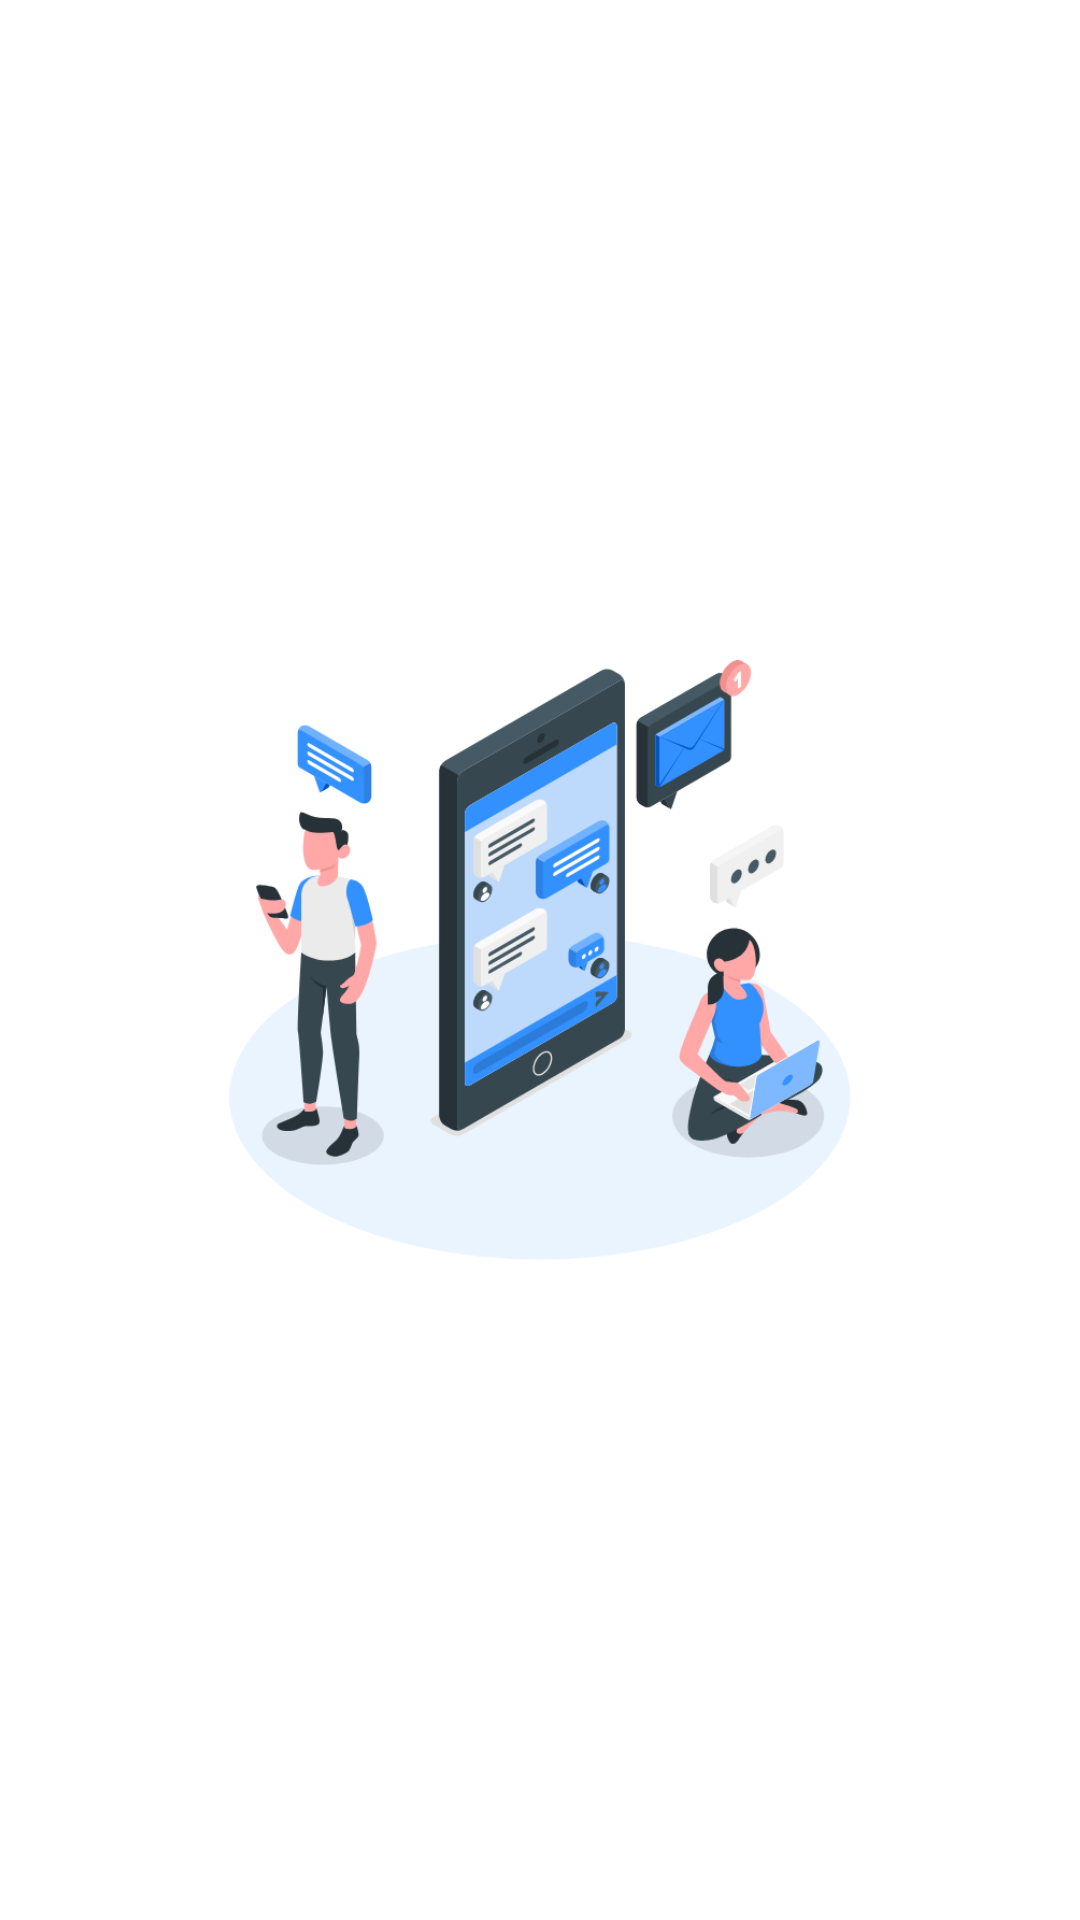

This screen was rendered from an Android layout file. Write that file and the resources it references.
<!-- AndroidManifest.xml: application theme Theme.ComplaintRegistration -->
<!-- res/layout/activity_spalsh_screen.xml -->
<?xml version="1.0" encoding="utf-8"?>
<layout xmlns:app="http://schemas.android.com/apk/res-auto">

    <androidx.constraintlayout.widget.ConstraintLayout xmlns:android="http://schemas.android.com/apk/res/android"
        android:layout_width="match_parent"
        android:layout_height="match_parent"
        android:background="@color/white">

        <androidx.constraintlayout.widget.ConstraintLayout
            android:layout_width="match_parent"
            android:layout_height="wrap_content"
            app:layout_constraintBottom_toBottomOf="parent"
            app:layout_constraintTop_toTopOf="parent">

            <ImageView
                android:id="@+id/app_icon"
                android:layout_width="match_parent"
                android:layout_height="200dp"
                android:src="@drawable/crm_icon1"
                app:layout_constraintEnd_toEndOf="parent"
                app:layout_constraintStart_toStartOf="parent"
                app:layout_constraintTop_toTopOf="parent" />

            <TextView
                android:layout_width="match_parent"
                android:layout_height="wrap_content"
                android:gravity="center"
                android:text="@string/complaint_registration_system"
                android:textColor="@color/black"
                android:textSize="@dimen/sp_16"
                android:visibility="gone"
                android:textStyle="bold"
                app:layout_constraintTop_toBottomOf="@id/app_icon" />

        </androidx.constraintlayout.widget.ConstraintLayout>

    </androidx.constraintlayout.widget.ConstraintLayout>

</layout>
<!-- resources referenced by this layout -->
<resources>
  <color name="black">#FF000000</color>
  <color name="white">#FFFFFFFF</color>
  <dimen name="sp_16">16sp</dimen>
  <!-- drawable crm_icon1: png bitmap (drawable, 88775 bytes) -->
  <string name="complaint_registration_system">Online Complaint System</string>
  <style name="Theme.ComplaintRegistration" parent="Theme.AppCompat.Light.NoActionBar">
          <item name="android:forceDarkAllowed" tools:targetApi="q">false</item>
          
          <item name="colorPrimary">@color/purple_500</item>
          <item name="colorPrimaryVariant">@color/purple_700</item>
          <item name="colorOnPrimary">@color/white</item>
          
          <item name="colorSecondary">@color/teal_200</item>
          <item name="colorSecondaryVariant">@color/teal_700</item>
          <item name="colorOnSecondary">@color/black</item>
          
          <item name="android:statusBarColor">@color/blue</item>
          
      </style>
  <color name="purple_500">#FF6200EE</color>
  <color name="purple_700">#FF3700B3</color>
  <color name="teal_200">#FF03DAC5</color>
  <color name="teal_700">#FF018786</color>
  <color name="blue">#0A6FF4</color>
</resources>
